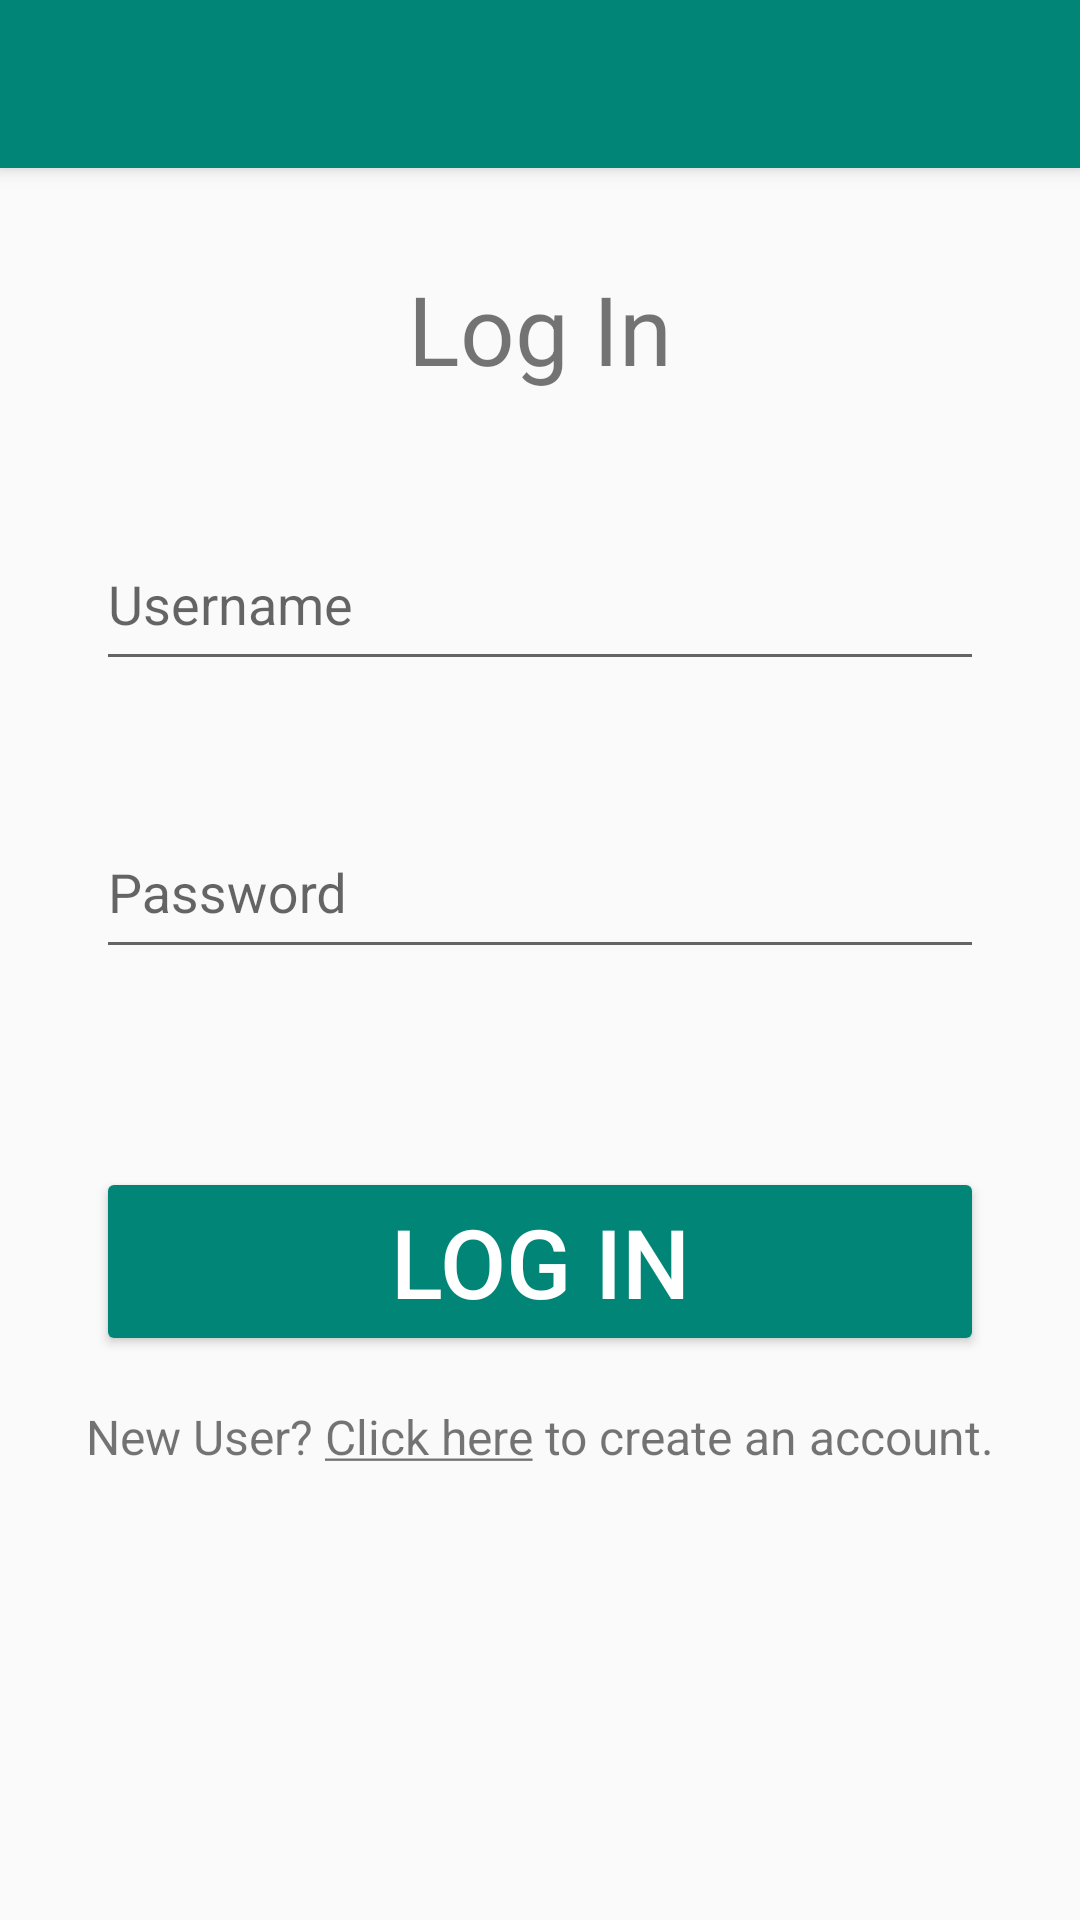

Here is an Android app screen rendered from its layout file. Give the layout XML and the strings, colors and styles it references.
<!-- AndroidManifest.xml: application theme Theme.FeedTheBeast -->
<!-- res/layout/activity_log_in.xml -->
<?xml version="1.0" encoding="utf-8"?>
<androidx.constraintlayout.widget.ConstraintLayout xmlns:android="http://schemas.android.com/apk/res/android"
    xmlns:app="http://schemas.android.com/apk/res-auto"
    xmlns:tools="http://schemas.android.com/tools"
    android:layout_width="match_parent"
    android:layout_height="match_parent"
    tools:context=".LogIn">

    <androidx.appcompat.widget.Toolbar
        android:id="@+id/toolbar_LogIn"
        android:layout_width="match_parent"
        android:layout_height="wrap_content"
        android:background="?attr/colorAccent"
        android:elevation="4dp"
        android:minHeight="?attr/actionBarSize"
        app:layout_constraintEnd_toEndOf="parent"
        app:layout_constraintStart_toStartOf="parent"
        app:layout_constraintTop_toTopOf="parent" />

    <TextView
        android:id="@+id/tv_LogIn_LogIn"
        android:layout_width="0dp"
        android:layout_height="wrap_content"
        android:layout_marginTop="32dp"
        android:text="@string/login"
        android:textAlignment="center"
        android:textSize="32sp"
        app:layout_constraintEnd_toEndOf="parent"
        app:layout_constraintHorizontal_bias="0.0"
        app:layout_constraintStart_toStartOf="parent"
        app:layout_constraintTop_toBottomOf="@+id/toolbar_LogIn" />

    <com.google.android.material.textfield.TextInputLayout
        android:id="@+id/til_LogIn_Username"
        android:layout_width="0dp"
        android:layout_height="64dp"
        android:layout_marginStart="32dp"
        android:layout_marginTop="32dp"
        android:layout_marginEnd="32dp"
        app:layout_constraintEnd_toEndOf="parent"
        app:layout_constraintStart_toStartOf="parent"
        app:layout_constraintTop_toBottomOf="@+id/tv_LogIn_LogIn">

        <com.google.android.material.textfield.TextInputEditText
            android:id="@+id/tiet_LogIn_Username"
            android:layout_width="match_parent"
            android:layout_height="match_parent"
            android:digits="@string/alphanumericcustom"
            android:drawableEnd="@drawable/ic_username"
            android:hint="@string/username"
            android:inputType="textFilter|textCapSentences"
            android:maxLength="32"
            android:singleLine="true" />
    </com.google.android.material.textfield.TextInputLayout>

    <com.google.android.material.textfield.TextInputLayout
        android:id="@+id/til_LogIn_Password"
        android:layout_width="0dp"
        android:layout_height="64dp"
        android:layout_marginStart="32dp"
        android:layout_marginTop="32dp"
        android:layout_marginEnd="32dp"
        app:layout_constraintEnd_toEndOf="parent"
        app:layout_constraintStart_toStartOf="parent"
        app:layout_constraintTop_toBottomOf="@+id/til_LogIn_Username">

        <com.google.android.material.textfield.TextInputEditText
            android:id="@+id/tiet_LogIn_Password"
            android:layout_width="match_parent"
            android:layout_height="match_parent"
            android:drawableEnd="@drawable/ic_password"
            android:hint="@string/password"
            android:inputType="textPassword"
            android:maxLength="64"
            android:singleLine="true" />
    </com.google.android.material.textfield.TextInputLayout>

    <ProgressBar
        android:id="@+id/pb_LogIn_ProgressBar"
        style="?android:attr/progressBarStyle"
        android:layout_width="50dp"
        android:layout_height="50dp"
        android:layout_marginTop="8dp"
        android:visibility="invisible"
        app:layout_constraintEnd_toEndOf="parent"
        app:layout_constraintStart_toStartOf="parent"
        app:layout_constraintTop_toBottomOf="@+id/til_LogIn_Password" />

    <Button
        android:id="@+id/btn_LogIn_LogIn"
        style="@style/Widget.AppCompat.Button.Colored"
        android:layout_width="0dp"
        android:layout_height="wrap_content"
        android:layout_marginStart="32dp"
        android:layout_marginTop="8dp"
        android:layout_marginEnd="32dp"
        android:text="@string/login"
        android:textSize="32sp"
        app:layout_constraintEnd_toEndOf="parent"
        app:layout_constraintHorizontal_bias="0.0"
        app:layout_constraintStart_toStartOf="parent"
        app:layout_constraintTop_toBottomOf="@+id/pb_LogIn_ProgressBar" />

    <TextView
        android:id="@+id/tv_LogIn_NewUser"
        android:layout_width="wrap_content"
        android:layout_height="wrap_content"
        android:layout_marginTop="16dp"
        android:text="@string/newuser"
        android:textSize="16sp"
        app:layout_constraintEnd_toEndOf="parent"
        app:layout_constraintStart_toStartOf="parent"
        app:layout_constraintTop_toBottomOf="@+id/btn_LogIn_LogIn" />

</androidx.constraintlayout.widget.ConstraintLayout>
<!-- resources referenced by this layout -->
<resources>
  <string name="alphanumericcustom">abcdefghijklmnopqrstuvwxyzABCDEFGHIJKLMNOPQRSTUVWXYZ 0123456789-_.\'</string>
  <string name="login">Log In</string>
  <string name="newuser">New User? <u>Click here</u> to create an account.</string>
  <string name="password">Password</string>
  <string name="username">Username</string>
  <style name="Theme.FeedTheBeast" parent="Theme.AppCompat.Light.NoActionBar">
  
      </style>
</resources>
